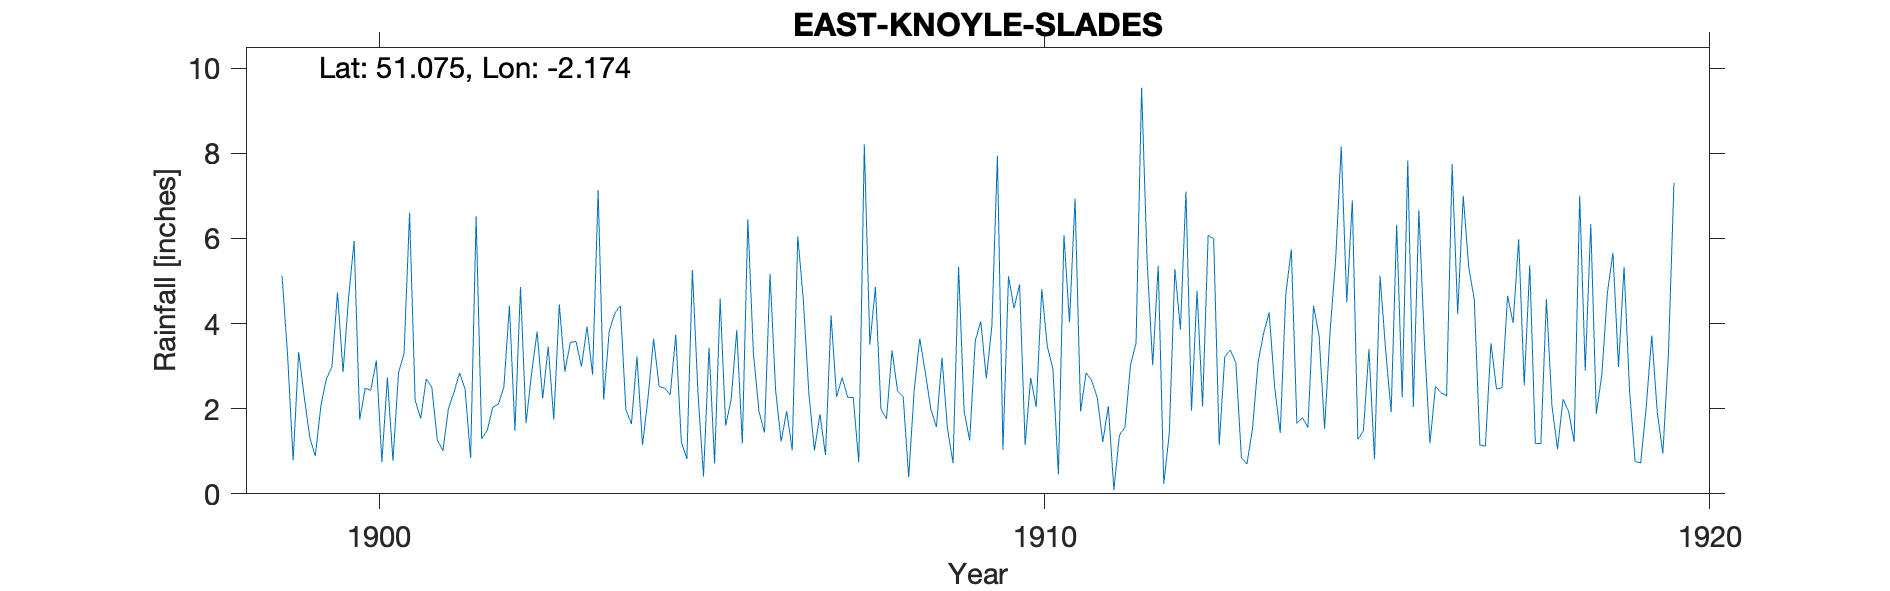

The table this chart was drawn from, first rows:
EAST-KNOYLE-SLADES, , , , , , , , , , , , , , , , , , , , , , , 
Grid ref, ST879307, Long, -2.174, Lat, 51.08, Elevation, 590, ft, , , , , , , , , , , , , , , 
Station no, RR4543, , , , , , , , , , , , , , , , , , , , , , 
, 1890, 1891, 1892, 1893, 1894, 1895, 1896, 1897, 1898, 1899, 1900, 1901, 1902, 1903, 1904, 1905, 1906, 1907, 1908, 1909, 1910, 1911, 1912
January, , , , , , , , , , 5.12, 4.61, 2.2, 1.29, 3.46, 4.24, 1.22, 6.45, 1.02, 1.99, 1.53, 4.36, 1.94, 5.46
February, , , , , , , , , , 3.26, 5.94, 1.77, 1.49, 1.74, 4.42, 0.82, 3.3, 1.87, 1.76, 0.72, 4.92, 2.84, 3.02
March, , , , , , , , , , 0.79, 1.74, 2.7, 2.04, 4.45, 1.98, 5.26, 1.94, 0.91, 3.37, 5.33, 1.15, 2.66, 5.36
April, , , , , , , , , , 3.33, 2.48, 2.51, 2.1, 2.87, 1.64, 2.37, 1.44, 4.19, 2.41, 1.94, 2.72, 2.27, 0.23
May, , , , , , , , , , 2.28, 2.43, 1.26, 2.51, 3.56, 3.23, 0.41, 5.17, 2.28, 2.29, 1.25, 2.04, 1.22, 1.43
June, , , , , , , , , , 1.32, 3.13, 1.01, 4.42, 3.58, 1.15, 3.44, 2.44, 2.73, 0.39, 3.59, 4.81, 2.06, 5.28
July, , , , , , , , , , 0.89, 0.75, 2, 1.48, 2.99, 2.26, 0.71, 1.23, 2.27, 2.44, 4.05, 3.46, 0.09, 3.86
August, , , , , , , , , , 2.06, 2.73, 2.38, 4.86, 3.93, 3.64, 4.58, 1.94, 2.26, 3.65, 2.71, 2.94, 1.38, 7.1
September, , , , , , , , , , 2.71, 0.78, 2.84, 1.66, 2.8, 2.52, 1.6, 1.02, 0.74, 2.85, 3.94, 0.46, 1.56, 1.95
October, , , , , , , , , , 2.98, 2.84, 2.47, 2.83, 7.13, 2.48, 2.23, 6.05, 8.21, 1.98, 7.94, 6.08, 3.03, 4.77
November, , , , , , , , , , 4.73, 3.3, 0.84, 3.81, 2.21, 2.33, 3.85, 4.56, 3.51, 1.57, 1.03, 4.03, 3.54, 2.05
December, , , , , , , , , , 2.86, 6.6, 6.52, 2.24, 3.82, 3.74, 1.18, 2.36, 4.86, 3.2, 5.11, 6.94, 9.54, 6.07
Total, , , , , , , , , , 32.33, 37.33, 28.5, 30.73, 42.54, 33.63, 27.67, 37.9, 34.85, 27.9, 39.14, 43.91, 32.13, 46.58
